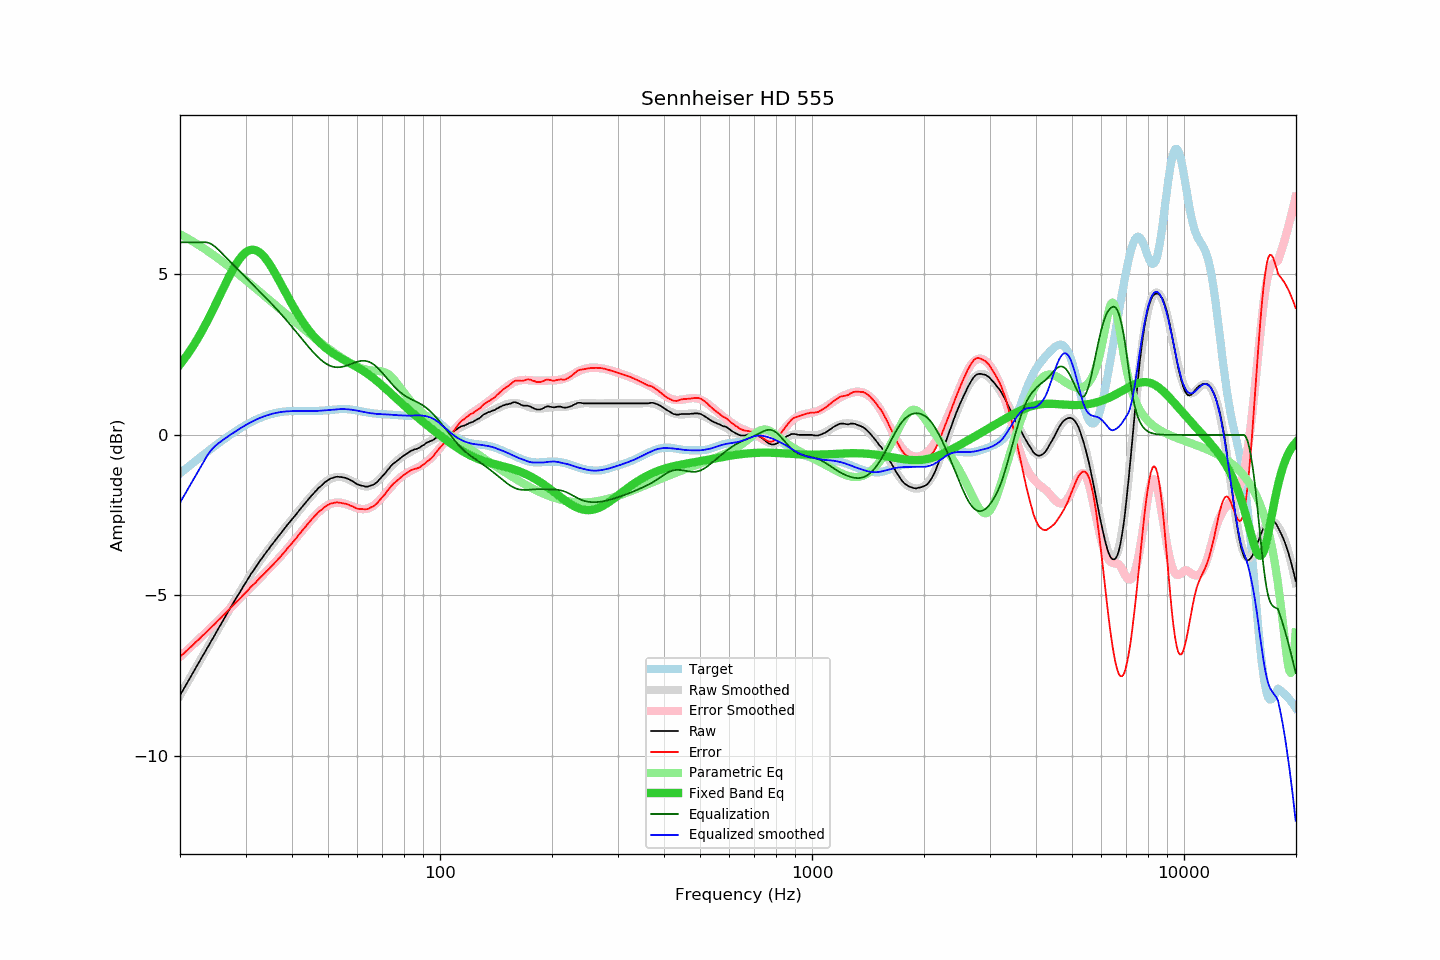

Source data for this figure (header and first rows):
frequency, raw, error, smoothed, error_smoothed, equalization, parametric_eq, equalized_raw, equalized_smoothed, target
20.00, -8.11, -6.91, -8.11, -6.91, 6.00, 2.19, -2.11, -2.11, -1.20
20.20, -8.02, -6.86, -8.02, -6.86, 6.00, 2.26, -2.02, -2.02, -1.16
20.40, -7.94, -6.82, -7.94, -6.82, 6.00, 2.32, -1.94, -1.94, -1.12
20.61, -7.85, -6.77, -7.85, -6.77, 6.00, 2.39, -1.85, -1.85, -1.08
20.81, -7.77, -6.73, -7.76, -6.73, 6.00, 2.46, -1.77, -1.76, -1.04
21.02, -7.68, -6.68, -7.68, -6.68, 6.00, 2.53, -1.68, -1.68, -1.00
21.23, -7.59, -6.63, -7.59, -6.63, 6.00, 2.60, -1.59, -1.59, -0.96
21.44, -7.51, -6.59, -7.50, -6.59, 6.00, 2.68, -1.51, -1.50, -0.92
21.66, -7.42, -6.54, -7.42, -6.54, 6.00, 2.76, -1.42, -1.42, -0.88
21.87, -7.33, -6.49, -7.33, -6.49, 6.00, 2.84, -1.33, -1.33, -0.84
22.09, -7.24, -6.44, -7.24, -6.44, 6.00, 2.92, -1.24, -1.24, -0.80
22.31, -7.16, -6.40, -7.15, -6.40, 6.00, 3.00, -1.16, -1.15, -0.76
22.54, -7.07, -6.35, -7.07, -6.35, 6.00, 3.09, -1.07, -1.07, -0.72
22.76, -6.98, -6.30, -6.98, -6.30, 6.00, 3.18, -0.98, -0.98, -0.68
22.99, -6.89, -6.25, -6.89, -6.25, 6.00, 3.27, -0.89, -0.89, -0.64
23.22, -6.81, -6.21, -6.81, -6.21, 6.00, 3.36, -0.81, -0.81, -0.60
23.45, -6.72, -6.16, -6.72, -6.16, 6.00, 3.45, -0.72, -0.72, -0.56
23.69, -6.63, -6.11, -6.63, -6.11, 5.99, 3.55, -0.64, -0.64, -0.52
23.92, -6.55, -6.06, -6.54, -6.06, 5.98, 3.65, -0.57, -0.56, -0.48
24.16, -6.46, -6.01, -6.46, -6.01, 5.96, 3.75, -0.50, -0.50, -0.45
24.40, -6.37, -5.96, -6.37, -5.96, 5.93, 3.85, -0.44, -0.44, -0.41
24.65, -6.29, -5.92, -6.28, -5.91, 5.89, 3.95, -0.39, -0.39, -0.37
24.89, -6.20, -5.87, -6.20, -5.87, 5.86, 4.05, -0.34, -0.34, -0.33
25.14, -6.11, -5.81, -6.11, -5.82, 5.81, 4.16, -0.29, -0.30, -0.29
25.39, -6.02, -5.76, -6.02, -5.77, 5.77, 4.26, -0.25, -0.26, -0.26
25.65, -5.94, -5.72, -5.93, -5.72, 5.72, 4.36, -0.22, -0.22, -0.22
25.91, -5.85, -5.67, -5.85, -5.67, 5.67, 4.47, -0.18, -0.18, -0.18
26.16, -5.76, -5.61, -5.76, -5.62, 5.62, 4.57, -0.14, -0.15, -0.14
26.43, -5.68, -5.57, -5.67, -5.56, 5.56, 4.68, -0.12, -0.11, -0.11
26.69, -5.59, -5.51, -5.59, -5.51, 5.51, 4.78, -0.07, -0.07, -0.07
26.96, -5.50, -5.46, -5.50, -5.46, 5.46, 4.88, -0.04, -0.04, -0.04
27.23, -5.42, -5.41, -5.42, -5.41, 5.41, 4.98, -0.01, -0.01, -0.01
27.50, -5.33, -5.36, -5.33, -5.36, 5.36, 5.07, 0.03, 0.03, 0.03
27.77, -5.25, -5.31, -5.25, -5.31, 5.31, 5.16, 0.06, 0.06, 0.06
28.05, -5.16, -5.25, -5.16, -5.26, 5.26, 5.25, 0.10, 0.09, 0.09
28.33, -5.08, -5.20, -5.08, -5.21, 5.21, 5.33, 0.13, 0.13, 0.13
28.62, -5.00, -5.16, -5.00, -5.16, 5.16, 5.41, 0.16, 0.16, 0.16
28.90, -4.92, -5.11, -4.91, -5.10, 5.10, 5.48, 0.19, 0.19, 0.19
29.19, -4.84, -5.06, -4.83, -5.05, 5.05, 5.54, 0.21, 0.22, 0.22
29.48, -4.75, -5.00, -4.75, -5.00, 5.00, 5.60, 0.25, 0.25, 0.25
29.78, -4.67, -4.95, -4.67, -4.95, 4.95, 5.65, 0.28, 0.28, 0.28
30.08, -4.59, -4.90, -4.59, -4.90, 4.90, 5.69, 0.31, 0.31, 0.31
30.38, -4.51, -4.85, -4.51, -4.85, 4.85, 5.72, 0.34, 0.34, 0.34
30.68, -4.43, -4.80, -4.43, -4.80, 4.80, 5.75, 0.37, 0.37, 0.37
30.99, -4.34, -4.73, -4.35, -4.74, 4.74, 5.76, 0.41, 0.39, 0.40
31.30, -4.27, -4.69, -4.27, -4.69, 4.69, 5.77, 0.42, 0.42, 0.42
31.61, -4.20, -4.64, -4.20, -4.64, 4.64, 5.76, 0.44, 0.44, 0.45
31.93, -4.13, -4.60, -4.12, -4.59, 4.59, 5.75, 0.46, 0.47, 0.47
32.24, -4.05, -4.54, -4.05, -4.54, 4.54, 5.73, 0.49, 0.49, 0.49
32.57, -3.98, -4.49, -3.98, -4.49, 4.49, 5.70, 0.51, 0.51, 0.51
32.89, -3.90, -4.43, -3.91, -4.44, 4.44, 5.66, 0.54, 0.53, 0.53
33.22, -3.84, -4.39, -3.84, -4.39, 4.39, 5.62, 0.55, 0.56, 0.55
33.55, -3.77, -4.34, -3.77, -4.34, 4.34, 5.57, 0.57, 0.57, 0.57
33.89, -3.70, -4.29, -3.70, -4.29, 4.29, 5.51, 0.59, 0.59, 0.59
34.23, -3.63, -4.24, -3.63, -4.24, 4.24, 5.44, 0.61, 0.61, 0.61
34.57, -3.57, -4.19, -3.56, -4.19, 4.19, 5.37, 0.62, 0.62, 0.63
34.92, -3.50, -4.14, -3.50, -4.14, 4.14, 5.30, 0.64, 0.64, 0.64
35.27, -3.43, -4.08, -3.43, -4.09, 4.09, 5.22, 0.66, 0.65, 0.65
35.62, -3.37, -4.04, -3.37, -4.03, 4.03, 5.13, 0.66, 0.67, 0.67
35.97, -3.30, -3.98, -3.30, -3.98, 3.98, 5.05, 0.68, 0.68, 0.68
... 635 more rows
